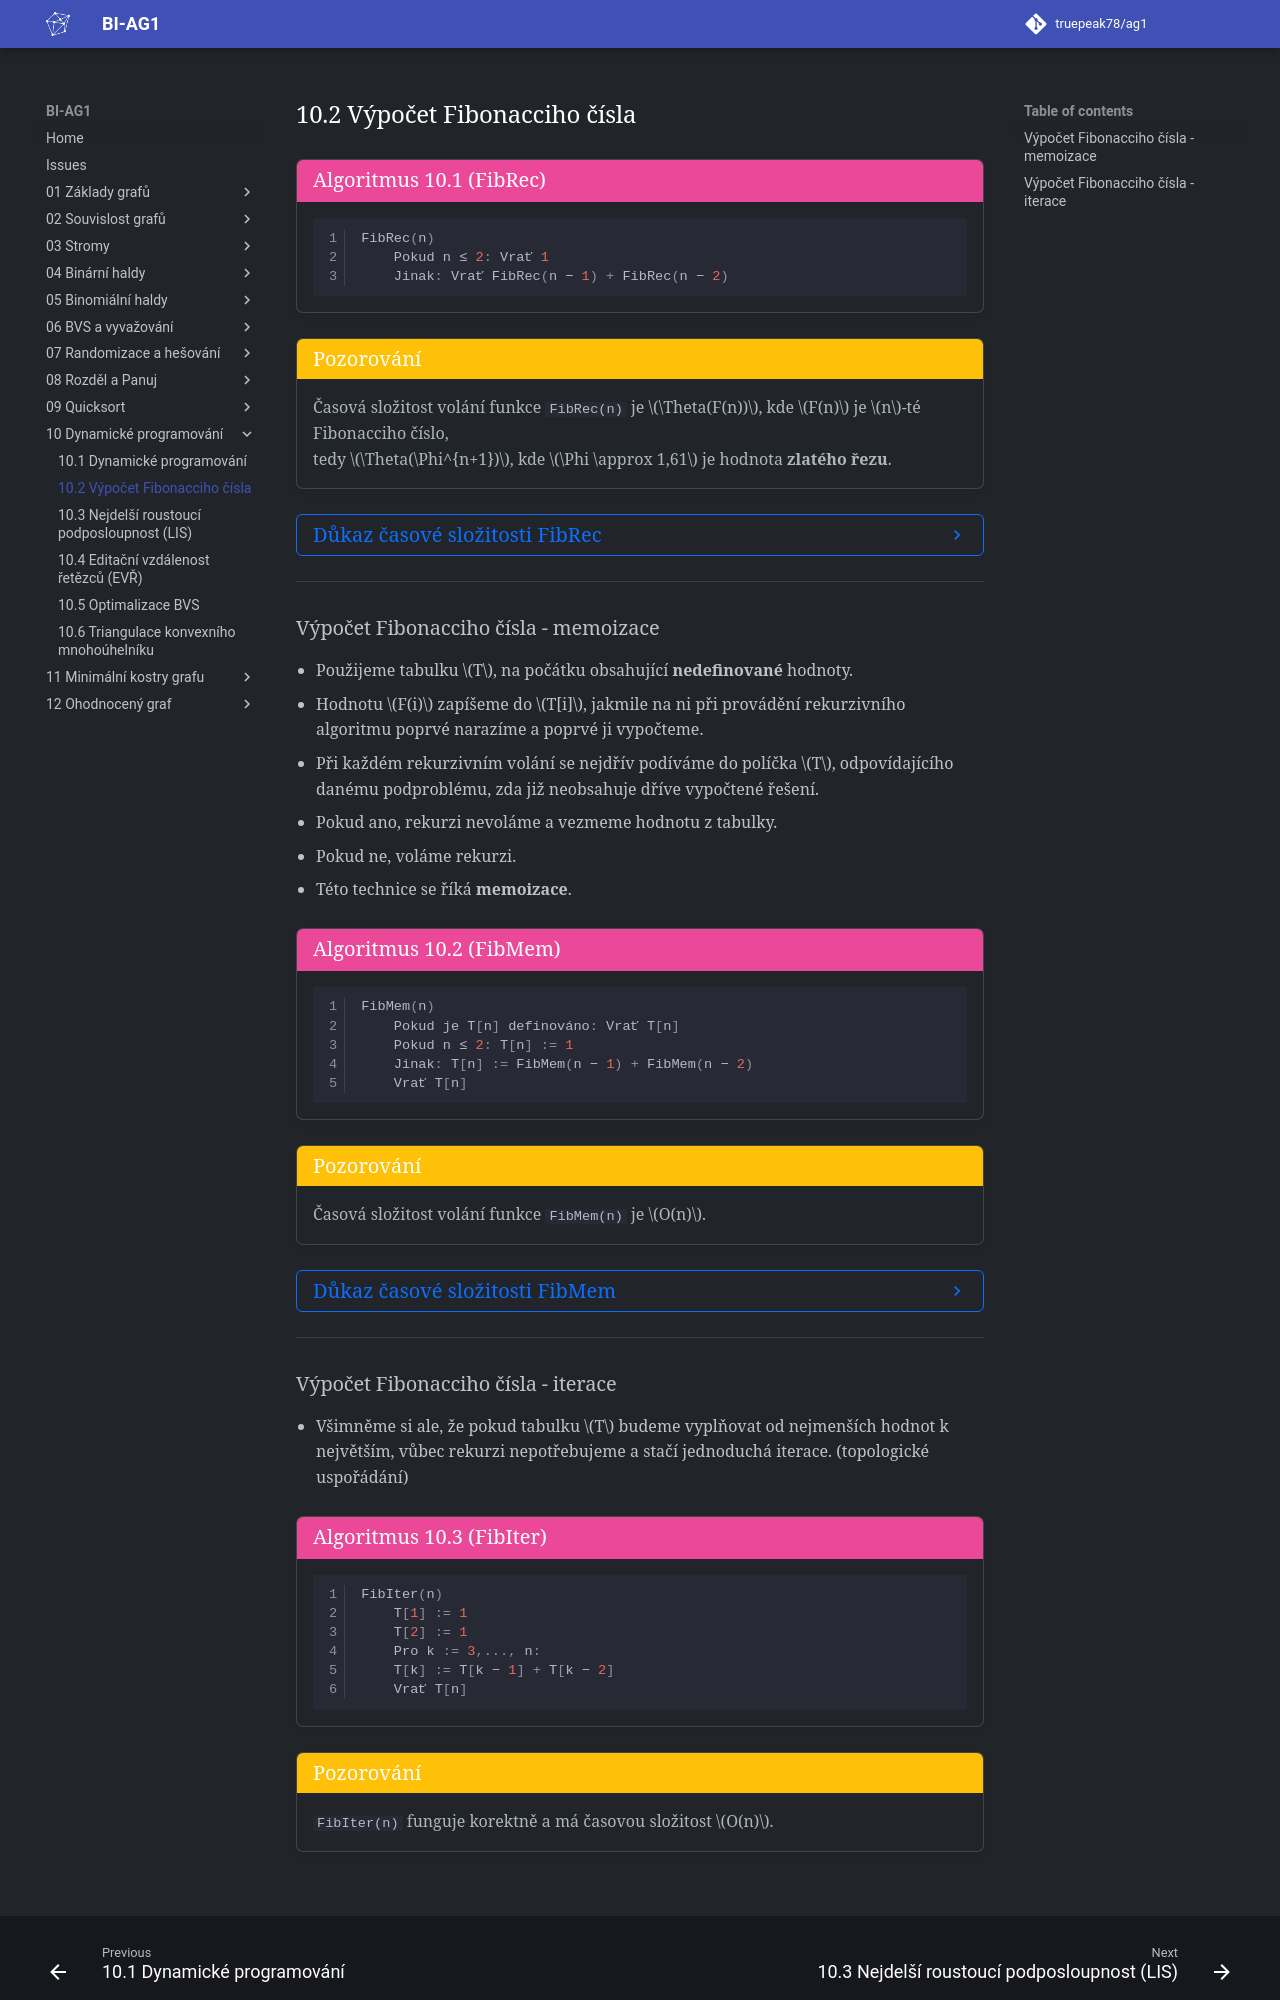

repository: truepeak78/ag1 · page: 10_Dynamické_programování/10.2_Výpočet_Fibonacciho_čísla/index.html · generator: mkdocs

<a id="algo-10.1"></a>
!!! Algorithm "[Algoritmus 10.1 (FibRec)](#algo-10.1)"

    ```python
    FibRec(n)
        Pokud n ≤ 2: Vrať 1
        Jinak: Vrať FibRec(n − 1) + FibRec(n − 2)
    ```

!!! Implication "Pozorování"

    Časová složitost volání funkce `FibRec(n)` je $\Theta(F(n))$, kde $F(n)$ je $n$-té Fibonacciho číslo, <br>
    tedy $\Theta(\Phi^{n+1})$, kde $\Phi \approx 1,61$ je hodnota **zlatého řezu**.

??? Proof "Důkaz časové složitosti FibRec"

    - Ve stromu rekurzivních volání (SRV) je každý vrchol buďto list nebo vnitřní vrchol s přesně 2 syny (SRV je **plný binární strom**). 
    - Počet vnitřních vrcholů je tedy nejvýše počet listů.
    - Libovolný vnitřní vrchol vrací součet hodnot ze svých synů, neboli součet hodnot všech listů ležících pod ním.
    - Každý list přitom vrací hodnotu 1.
    - Celkem tedy SRV obsahuje **přesně** $F(n)$ listů.

    ![strom rekurzivního volání](../assets/10/fibrec.png){style=display:block;margin-left:auto;margin-right:auto;}

---

## Výpočet Fibonacciho čísla - memoizace

- Použijeme tabulku $T$, na počátku obsahující **nedefinované** hodnoty.
- Hodnotu $F(i)$ zapíšeme do $T[i]$, jakmile na ni při provádění
  rekurzivního algoritmu poprvé narazíme a poprvé ji vypočteme.
- Při každém rekurzivním volání se nejdřív podíváme do políčka $T$,
  odpovídajícího danému podproblému, zda již neobsahuje dříve
  vypočtené řešení.
- Pokud ano, rekurzi nevoláme a vezmeme hodnotu z tabulky.
- Pokud ne, voláme rekurzi.
- Této technice se říká **memoizace**.

<a id="algo-10.2"></a>
!!! Algorithm "[Algoritmus 10.2 (FibMem)](#algo-10.2)"

    ```python
    FibMem(n)
        Pokud je T[n] definováno: Vrať T[n]
        Pokud n ≤ 2: T[n] := 1
        Jinak: T[n] := FibMem(n − 1) + FibMem(n − 2)
        Vrať T[n]
    ```

!!! Implication "Pozorování"

    Časová složitost volání funkce `FibMem(n)` je $O(n)$.

??? Proof "Důkaz časové složitosti FibMem"

    - K rekurzivnímu volání nyní dojde jedině tehdy, vyplňujeme-li dosud nedefinované políčko tabulky.
    - Protože na počátku jsou všechna políčka prázdná, stane se toto $n$-krát, z toho dvakrát triviálně pro 
    $F(1)$ a $F(2)$.
    - SRV má tedy $n − 2$ vnitřních vrcholů a tedy $n − 1$ listů.
    - Celkem tedy $O(n)$ vrcholů, kde v každém strávíme $O(1)$ čas

    ![strom rekurzivního volání](../assets/10/fibmem.png){style=display:block;margin-left:auto;margin-right:auto;}

---
